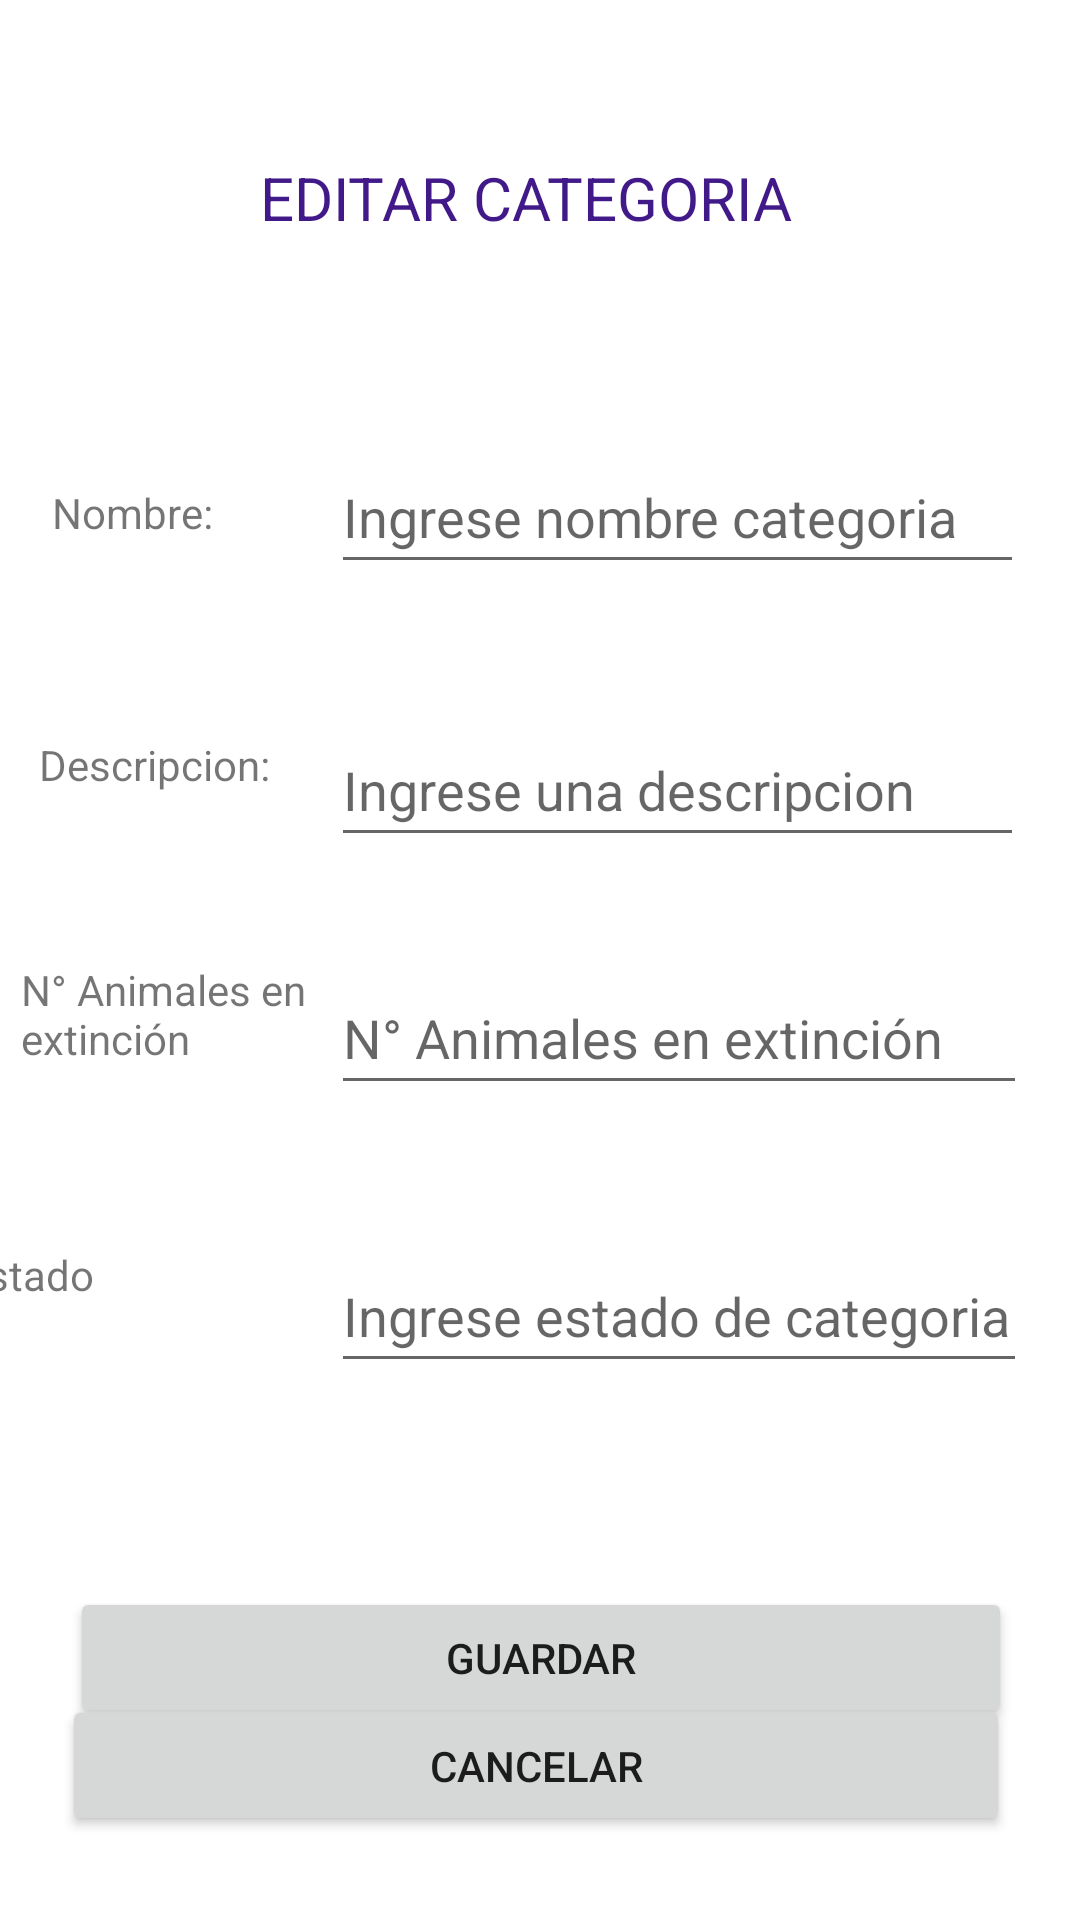

Write the Android layout XML for this screen, with the resource values it uses.
<!-- AndroidManifest.xml: application theme Theme.Lab05_room -->
<!-- res/layout/activity_update_category.xml -->
<?xml version="1.0" encoding="utf-8"?>
<androidx.constraintlayout.widget.ConstraintLayout xmlns:android="http://schemas.android.com/apk/res/android"
    xmlns:app="http://schemas.android.com/apk/res-auto"
    xmlns:tools="http://schemas.android.com/tools"
    android:layout_width="match_parent"
    android:layout_height="match_parent"
    tools:context=".UpdateCategory">

    <TextView
        android:id="@+id/textView2"
        android:layout_width="210dp"
        android:layout_height="37dp"
        android:text="EDITAR CATEGORIA"
        android:textColor="#411988"
        android:textSize="20sp"
        app:layout_constraintBottom_toBottomOf="parent"
        app:layout_constraintEnd_toEndOf="parent"
        app:layout_constraintHorizontal_bias="0.577"
        app:layout_constraintStart_toStartOf="parent"
        app:layout_constraintTop_toTopOf="parent"
        app:layout_constraintVertical_bias="0.087" />

    <EditText
        android:id="@+id/editNameCategoryV"
        android:layout_width="231dp"
        android:layout_height="48dp"
        android:layout_marginEnd="48dp"
        android:ems="10"
        android:hint="Ingrese nombre categoria"
        android:inputType="textPersonName"
        app:layout_constraintBottom_toTopOf="@+id/editdescripcioncategoryV"
        app:layout_constraintEnd_toEndOf="parent"
        app:layout_constraintHorizontal_bias="0.0"
        app:layout_constraintStart_toStartOf="@+id/editdescripcioncategoryV"
        app:layout_constraintTop_toBottomOf="@+id/textView2"
        app:layout_constraintVertical_bias="0.57" />

    <EditText
        android:id="@+id/editdescripcioncategoryV"
        android:layout_width="231dp"
        android:layout_height="48dp"
        android:layout_marginTop="48dp"
        android:ems="10"
        android:hint="Ingrese una descripcion"
        android:inputType="textPersonName"
        app:layout_constraintBottom_toBottomOf="@+id/textView5"
        app:layout_constraintEnd_toEndOf="parent"
        app:layout_constraintHorizontal_bias="0.855"
        app:layout_constraintStart_toStartOf="parent"
        app:layout_constraintTop_toBottomOf="@+id/textView3"
        app:layout_constraintVertical_bias="0.106" />

    <EditText
        android:id="@+id/editnumberCategoryV"
        android:layout_width="232dp"
        android:layout_height="48dp"
        android:layout_marginTop="32dp"
        android:ems="10"
        android:hint="N° Animales en extinción"
        android:inputType="number"
        app:layout_constraintBottom_toTopOf="@+id/editStateCategoryV"
        app:layout_constraintEnd_toEndOf="parent"
        app:layout_constraintHorizontal_bias="0.0"
        app:layout_constraintStart_toStartOf="@+id/editdescripcioncategoryV"
        app:layout_constraintTop_toBottomOf="@+id/editdescripcioncategoryV"
        app:layout_constraintVertical_bias="0.058" />

    <EditText
        android:id="@+id/editStateCategoryV"
        android:layout_width="232dp"
        android:layout_height="48dp"
        android:layout_marginTop="120dp"
        android:ems="10"
        android:hint="Ingrese estado de categoria"
        app:layout_constraintBottom_toBottomOf="parent"
        app:layout_constraintEnd_toEndOf="parent"
        app:layout_constraintHorizontal_bias="0.0"
        app:layout_constraintStart_toStartOf="@+id/editdescripcioncategoryV"
        app:layout_constraintTop_toBottomOf="@+id/editdescripcioncategoryV"
        app:layout_constraintVertical_bias="0.04" />

    <TextView
        android:id="@+id/textView3"
        android:layout_width="wrap_content"
        android:layout_height="wrap_content"
        android:layout_marginTop="72dp"
        android:text="Nombre:"
        app:layout_constraintBottom_toBottomOf="parent"
        app:layout_constraintEnd_toStartOf="@+id/editNameCategoryV"
        app:layout_constraintHorizontal_bias="0.306"
        app:layout_constraintStart_toStartOf="parent"
        app:layout_constraintTop_toBottomOf="@+id/textView2"
        app:layout_constraintVertical_bias="0.0" />

    <TextView
        android:id="@+id/textView5"
        android:layout_width="97dp"
        android:layout_height="43dp"
        android:layout_marginTop="140dp"
        android:text="N° Animales en extinción"
        app:layout_constraintEnd_toStartOf="@+id/editStateCategoryV"
        app:layout_constraintHorizontal_bias="0.526"
        app:layout_constraintStart_toStartOf="parent"
        app:layout_constraintTop_toBottomOf="@+id/textView3" />

    <TextView
        android:id="@+id/textView4"
        android:layout_width="wrap_content"
        android:layout_height="wrap_content"
        android:layout_marginTop="56dp"
        android:text="Descripcion:"
        app:layout_constraintBottom_toTopOf="@+id/textView5"
        app:layout_constraintEnd_toStartOf="@+id/editdescripcioncategoryV"
        app:layout_constraintHorizontal_bias="0.389"
        app:layout_constraintStart_toStartOf="parent"
        app:layout_constraintTop_toBottomOf="@+id/textView3"
        app:layout_constraintVertical_bias="0.138" />

    <TextView
        android:id="@+id/textView6"
        android:layout_width="wrap_content"
        android:layout_height="wrap_content"
        android:layout_marginTop="52dp"
        android:layout_marginEnd="80dp"
        android:text="Estado"
        app:layout_constraintBottom_toTopOf="@+id/saveButtonCategory"
        app:layout_constraintEnd_toStartOf="@+id/editStateCategoryV"
        app:layout_constraintHorizontal_bias="0.967"
        app:layout_constraintStart_toStartOf="parent"
        app:layout_constraintTop_toBottomOf="@+id/textView5"
        app:layout_constraintVertical_bias="0.101" />

    <Button
        android:id="@+id/saveButtonCategoryV"
        android:layout_width="314dp"
        android:layout_height="47dp"
        android:layout_marginTop="68dp"
        android:text="Guardar"
        app:layout_constraintBottom_toTopOf="@+id/back2Button"
        app:layout_constraintEnd_toEndOf="parent"
        app:layout_constraintHorizontal_bias="0.505"
        app:layout_constraintStart_toStartOf="parent"
        app:layout_constraintTop_toBottomOf="@+id/editStateCategoryV"
        app:layout_constraintVertical_bias="0.0" />

    <Button
        android:id="@+id/deleteCategory"
        android:layout_width="315dp"
        android:layout_height="46dp"
        android:layout_marginBottom="76dp"
        android:text="Eliminar"
        app:layout_constraintBottom_toBottomOf="parent"
        app:layout_constraintEnd_toEndOf="parent"
        app:layout_constraintHorizontal_bias="0.498"
        app:layout_constraintStart_toStartOf="parent"
        app:layout_constraintTop_toBottomOf="@+id/saveButtonCategoryV" />

    <Button
        android:id="@+id/back2Button"
        android:layout_width="316dp"
        android:layout_height="47dp"
        android:layout_marginBottom="28dp"
        android:text="CANCELAR"
        app:layout_constraintBottom_toBottomOf="parent"
        app:layout_constraintEnd_toEndOf="parent"
        app:layout_constraintHorizontal_bias="0.467"
        app:layout_constraintStart_toStartOf="parent" />

</androidx.constraintlayout.widget.ConstraintLayout>
<!-- resources referenced by this layout -->
<resources>
  <style name="Theme.Lab05_room" parent="Theme.MaterialComponents.DayNight.DarkActionBar">
          
          <item name="colorPrimary">@color/purple_500</item>
          <item name="colorPrimaryVariant">@color/purple_700</item>
          <item name="colorOnPrimary">@color/white</item>
          
          <item name="colorSecondary">@color/teal_200</item>
          <item name="colorSecondaryVariant">@color/teal_700</item>
          <item name="colorOnSecondary">@color/black</item>
          
          <item name="android:statusBarColor" tools:targetApi="l">?attr/colorPrimaryVariant</item>
          
      </style>
  <!-- not gathered from this repository: default colours our renderer supplied (Android Studio template values) -->
  <color name="purple_500">#FF6200EE</color>
  <color name="purple_700">#FF3700B3</color>
  <color name="teal_200">#FF03DAC5</color>
  <color name="teal_700">#FF018786</color>
  <color name="black">#FF000000</color>
  <color name="white">#FFFFFFFF</color>
</resources>
